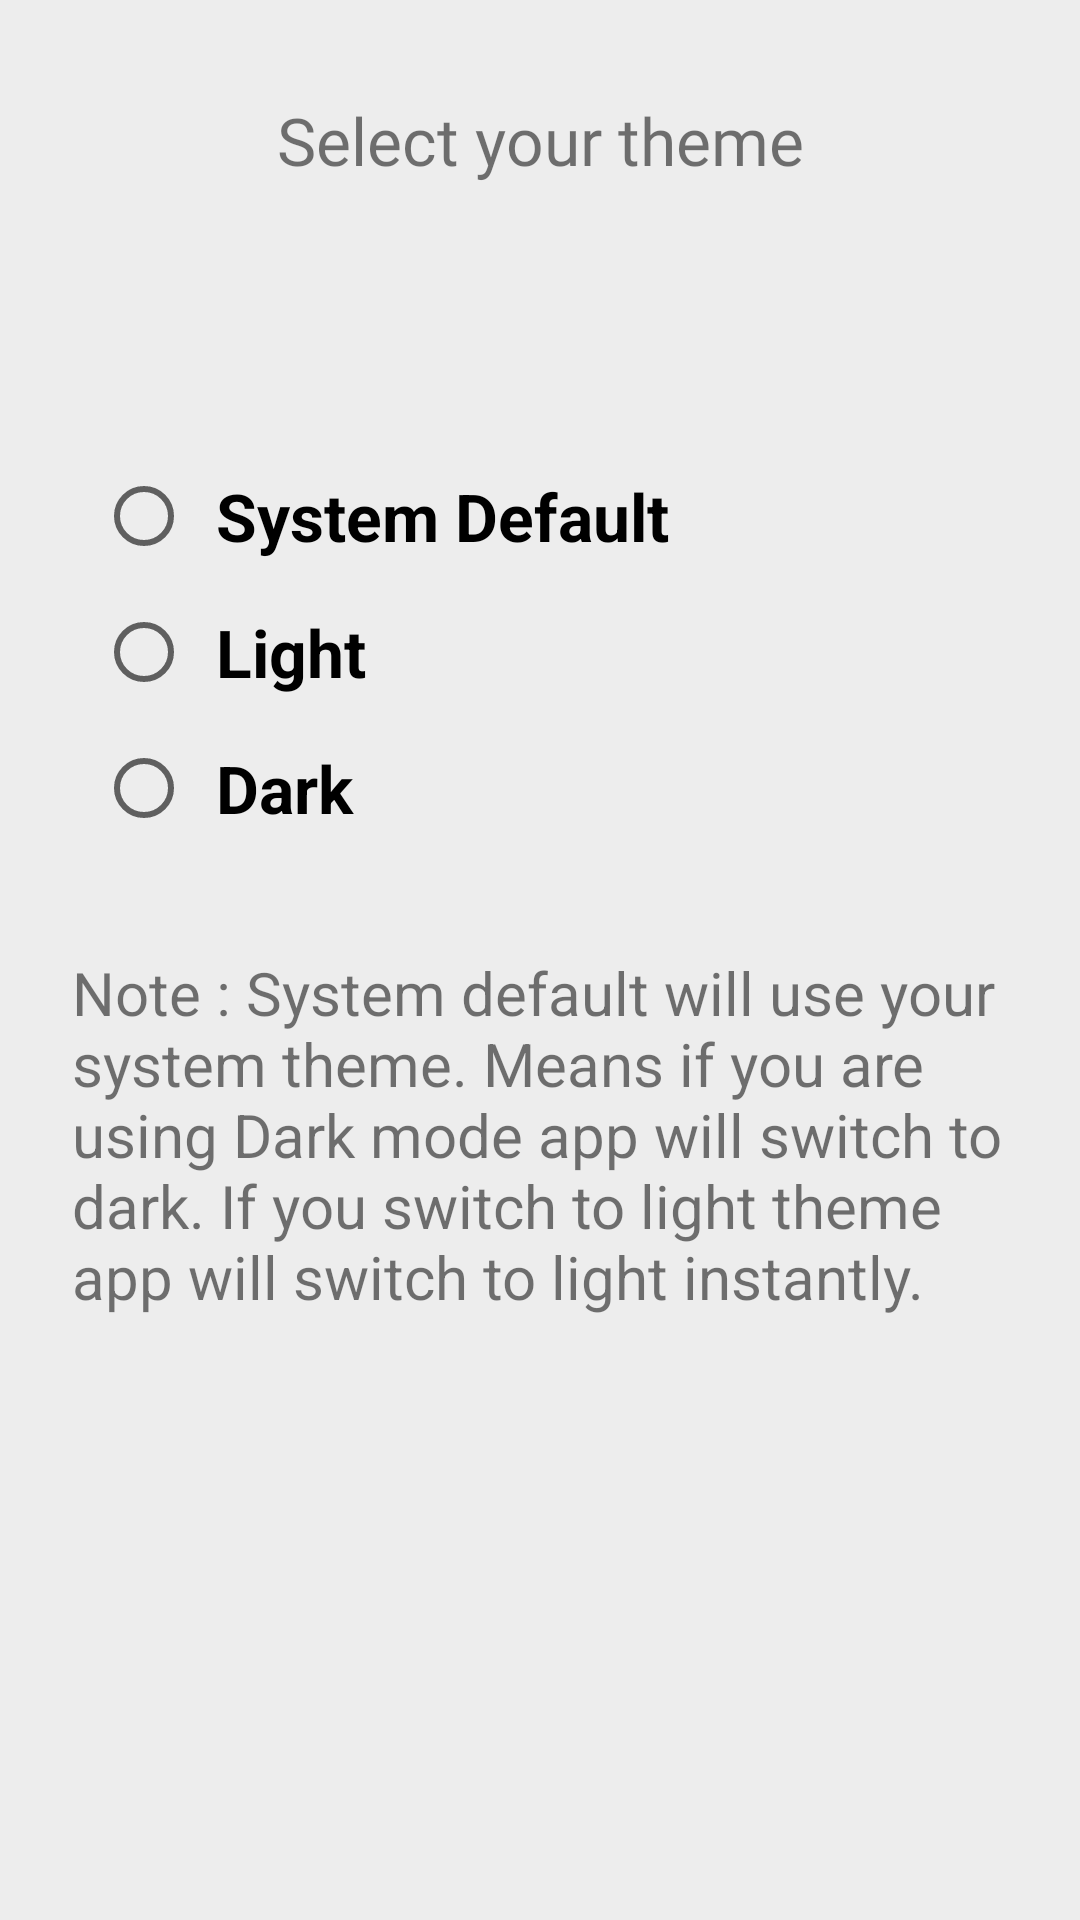

The Android layout XML behind this screen, and the referenced resources:
<!-- AndroidManifest.xml: application theme Theme.Bondhu -->
<!-- res/layout/fragment_change_theme_fg.xml -->
<?xml version="1.0" encoding="utf-8"?>
<androidx.constraintlayout.widget.ConstraintLayout xmlns:android="http://schemas.android.com/apk/res/android"
    xmlns:app="http://schemas.android.com/apk/res-auto"
    xmlns:tools="http://schemas.android.com/tools"
    android:layout_width="match_parent"
    android:layout_height="match_parent"
    android:background="@color/mainBg"
    tools:context=".settings.ChangeThemeFg">


    <TextView
        android:id="@+id/textView"
        android:layout_width="wrap_content"
        android:layout_height="wrap_content"
        android:layout_marginTop="32dp"
        android:fontFamily="@font/carter_one"
        android:text="Select your theme"
        android:textSize="22sp"
        app:layout_constraintEnd_toEndOf="parent"
        app:layout_constraintStart_toStartOf="parent"
        app:layout_constraintTop_toTopOf="parent" />

    <RadioGroup
        android:id="@+id/radioGroupOnChangeThemeFg"
        android:layout_width="0dp"
        android:layout_height="wrap_content"
        android:layout_marginStart="32dp"
        android:layout_marginTop="88dp"
        android:layout_marginEnd="32dp"
        app:layout_constraintEnd_toEndOf="parent"
        app:layout_constraintStart_toStartOf="parent"
        app:layout_constraintTop_toBottomOf="@+id/textView">


        <RadioButton
            android:id="@+id/systemDefultRadioButton"
            android:layout_width="match_parent"
            android:layout_height="wrap_content"
            android:padding="8dp"
            android:text="System Default"
            android:textSize="22sp"
            android:textStyle="bold" />

        <RadioButton
            android:id="@+id/lightRadioButton"
            android:layout_width="match_parent"
            android:layout_height="wrap_content"
            android:checked="false"
            android:padding="8dp"
            android:text="Light"
            android:textSize="22sp"
            android:textStyle="bold" />

        <RadioButton
            android:id="@+id/darkRadioButton"
            android:layout_width="match_parent"
            android:layout_height="wrap_content"
            android:padding="8dp"
            android:text="Dark"
            android:textSize="22sp"
            android:textStyle="bold" />
    </RadioGroup>

    <TextView
        android:id="@+id/textView2"
        android:layout_width="0dp"
        android:layout_height="wrap_content"
        android:layout_marginStart="24dp"
        android:layout_marginTop="32dp"
        android:layout_marginEnd="24dp"
        android:text="Note : System default will use your system theme. Means if you are  using Dark mode app will switch to dark. If you switch to light theme app will switch to light instantly."
        android:textSize="20sp"
        app:layout_constraintEnd_toEndOf="parent"
        app:layout_constraintStart_toStartOf="parent"
        app:layout_constraintTop_toBottomOf="@+id/radioGroupOnChangeThemeFg" />
</androidx.constraintlayout.widget.ConstraintLayout>
<!-- resources referenced by this layout -->
<resources>
  <color name="mainBg">#EDEDED</color>
  <style name="Theme.Bondhu" parent="Theme.AppCompat.DayNight.NoActionBar">
          
          <item name="colorPrimary">@color/purple_500</item>
          <item name="colorPrimaryVariant">@color/purple_700</item>
          <item name="colorOnPrimary">@color/white</item>
          
          <item name="colorSecondary">@color/teal_200</item>
          <item name="colorSecondaryVariant">@color/teal_700</item>
          <item name="colorOnSecondary">@color/black</item>
          
          <item name="android:statusBarColor" tools:targetApi="l">?attr/colorPrimaryVariant</item>
          
      </style>
  <color name="purple_500">#FF6200EE</color>
  <color name="purple_700">#FF3700B3</color>
  <color name="white">#FFFFFFFF</color>
  <color name="teal_200">#FF03DAC5</color>
  <color name="teal_700">#FF018786</color>
  <color name="black">#FF000000</color>
</resources>
